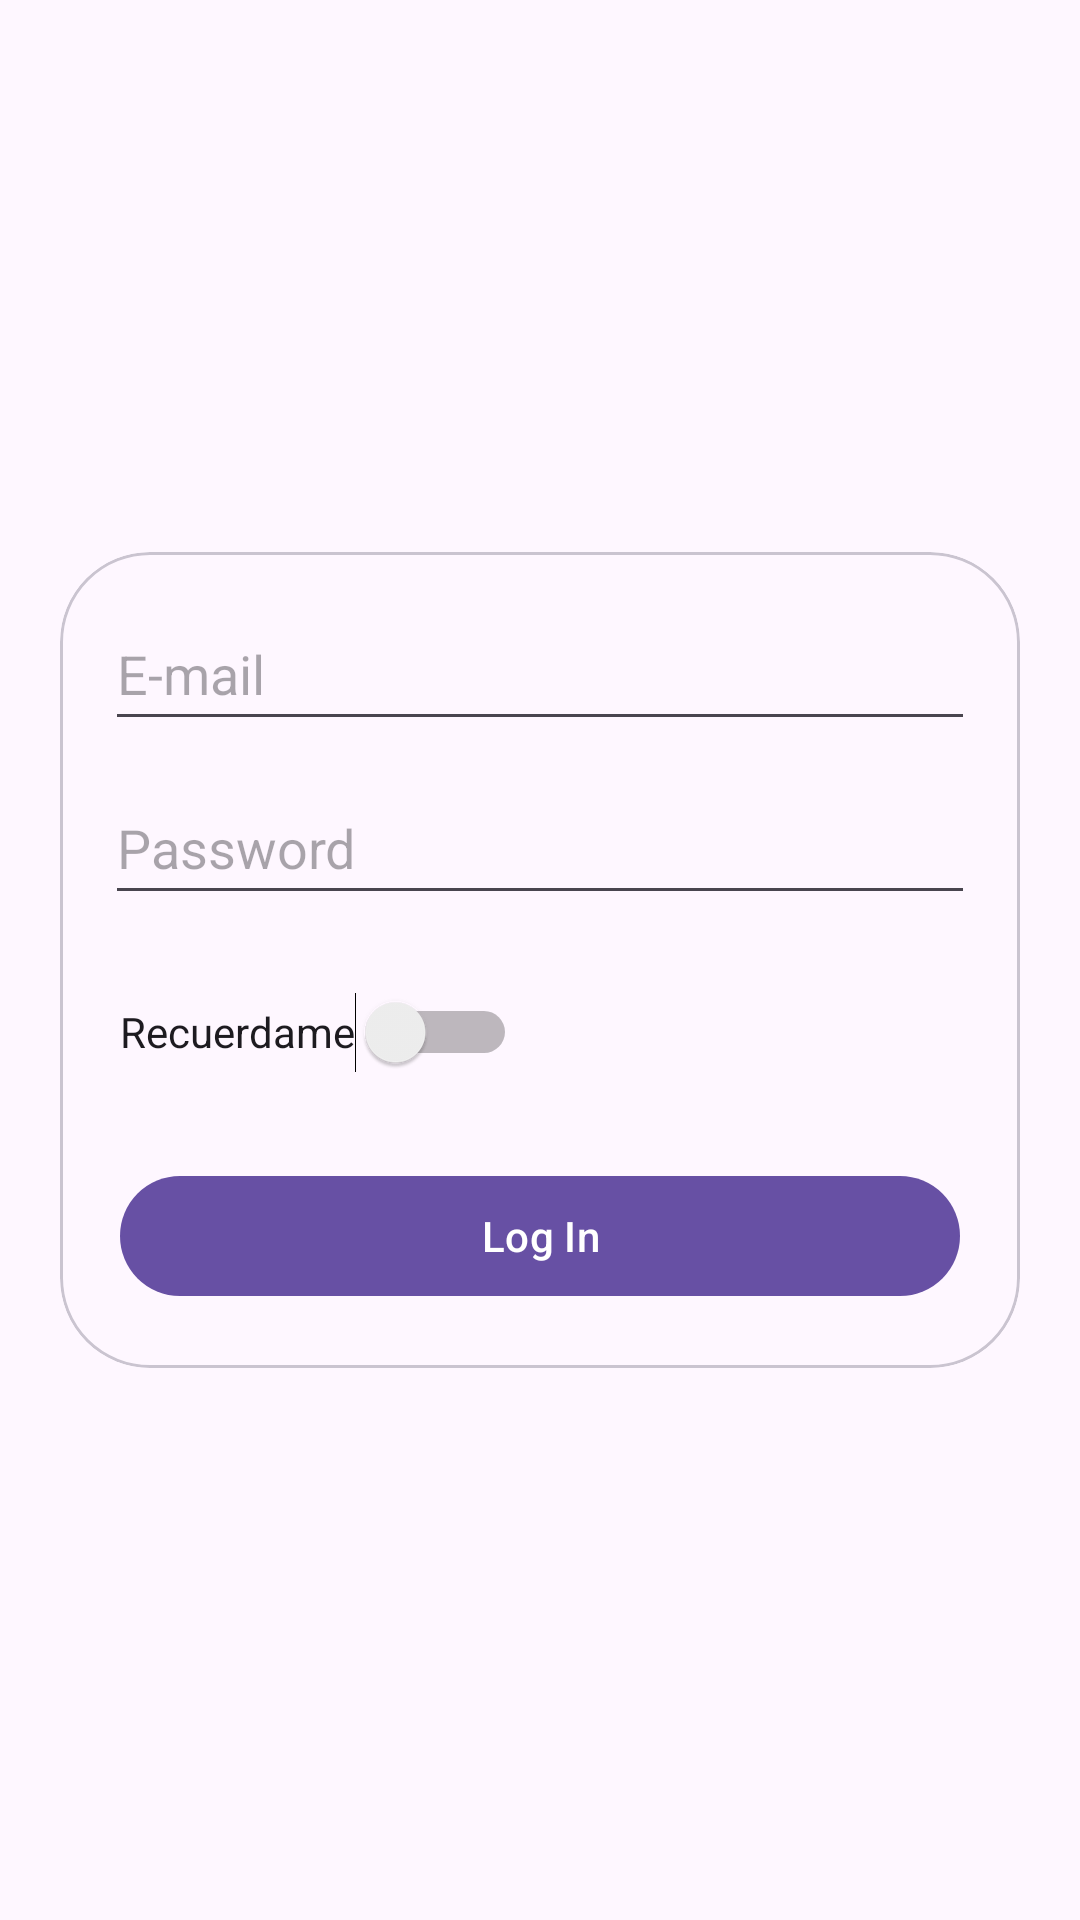

Write the Android layout XML for this screen, with the resource values it uses.
<!-- AndroidManifest.xml: application theme Theme.PracticaAndroidFundamentos -->
<!-- res/layout/activity_main.xml -->
<?xml version="1.0" encoding="utf-8"?>
<FrameLayout xmlns:android="http://schemas.android.com/apk/res/android"
    xmlns:app="http://schemas.android.com/apk/res-auto"
    xmlns:tools="http://schemas.android.com/tools"
    android:layout_width="match_parent"
    android:layout_height="wrap_content"
    android:layout_gravity="center"
    android:background="@mipmap/fondo1"
    android:orientation="vertical"
    android:padding="20dp"

    tools:context=".MainActivity">

    <com.google.android.material.card.MaterialCardView
        android:id="@+id/cardView"
        android:layout_width="match_parent"
        android:layout_height="wrap_content"
        android:layout_gravity="center"
        android:elevation="10dp"
        app:cardCornerRadius="30dp"

        >

        <LinearLayout
            android:layout_width="match_parent"
            android:layout_height="wrap_content"
            android:orientation="vertical"
            android:padding="10dp"

            >

            <EditText
                android:id="@+id/tfEmail"
                android:layout_width="match_parent"
                android:layout_height="48dp"
                android:layout_margin="5dp"
                android:ems="10"
                android:hint="@string/email_login"
                android:inputType="textEmailAddress"
                />

            <EditText
                android:id="@+id/tfPassword"
                android:layout_width="match_parent"
                android:layout_height="48dp"
                android:layout_margin="5dp"
                android:ems="10"
                android:hint="@string/password"
                android:inputType="textPassword" />


            <Switch
                android:id="@+id/saveButton"
                android:layout_width="wrap_content"
                android:layout_height="48dp"
                android:layout_margin="10dp"
                android:checked="false"
                android:text="@string/recuerdame" />

            <com.google.android.material.button.MaterialButton
                android:id="@+id/buttonLogin"
                android:layout_width="match_parent"
                android:layout_height="wrap_content"
                android:layout_gravity="center"
                android:layout_margin="10dp"
                android:text="@string/login"
                />

        </LinearLayout>

    </com.google.android.material.card.MaterialCardView>


</FrameLayout>
<!-- resources referenced by this layout -->
<resources>
  <string name="email_login">E-mail</string>
  <string name="login">Log In</string>
  <string name="password">Password</string>
  <string name="recuerdame">Recuerdame</string>
  <style name="Theme.PracticaAndroidFundamentos" parent="Base.Theme.PracticaAndroidFundamentos" />
  <style name="Base.Theme.PracticaAndroidFundamentos" parent="Theme.Material3.DayNight.NoActionBar">
          
          
      </style>
</resources>
